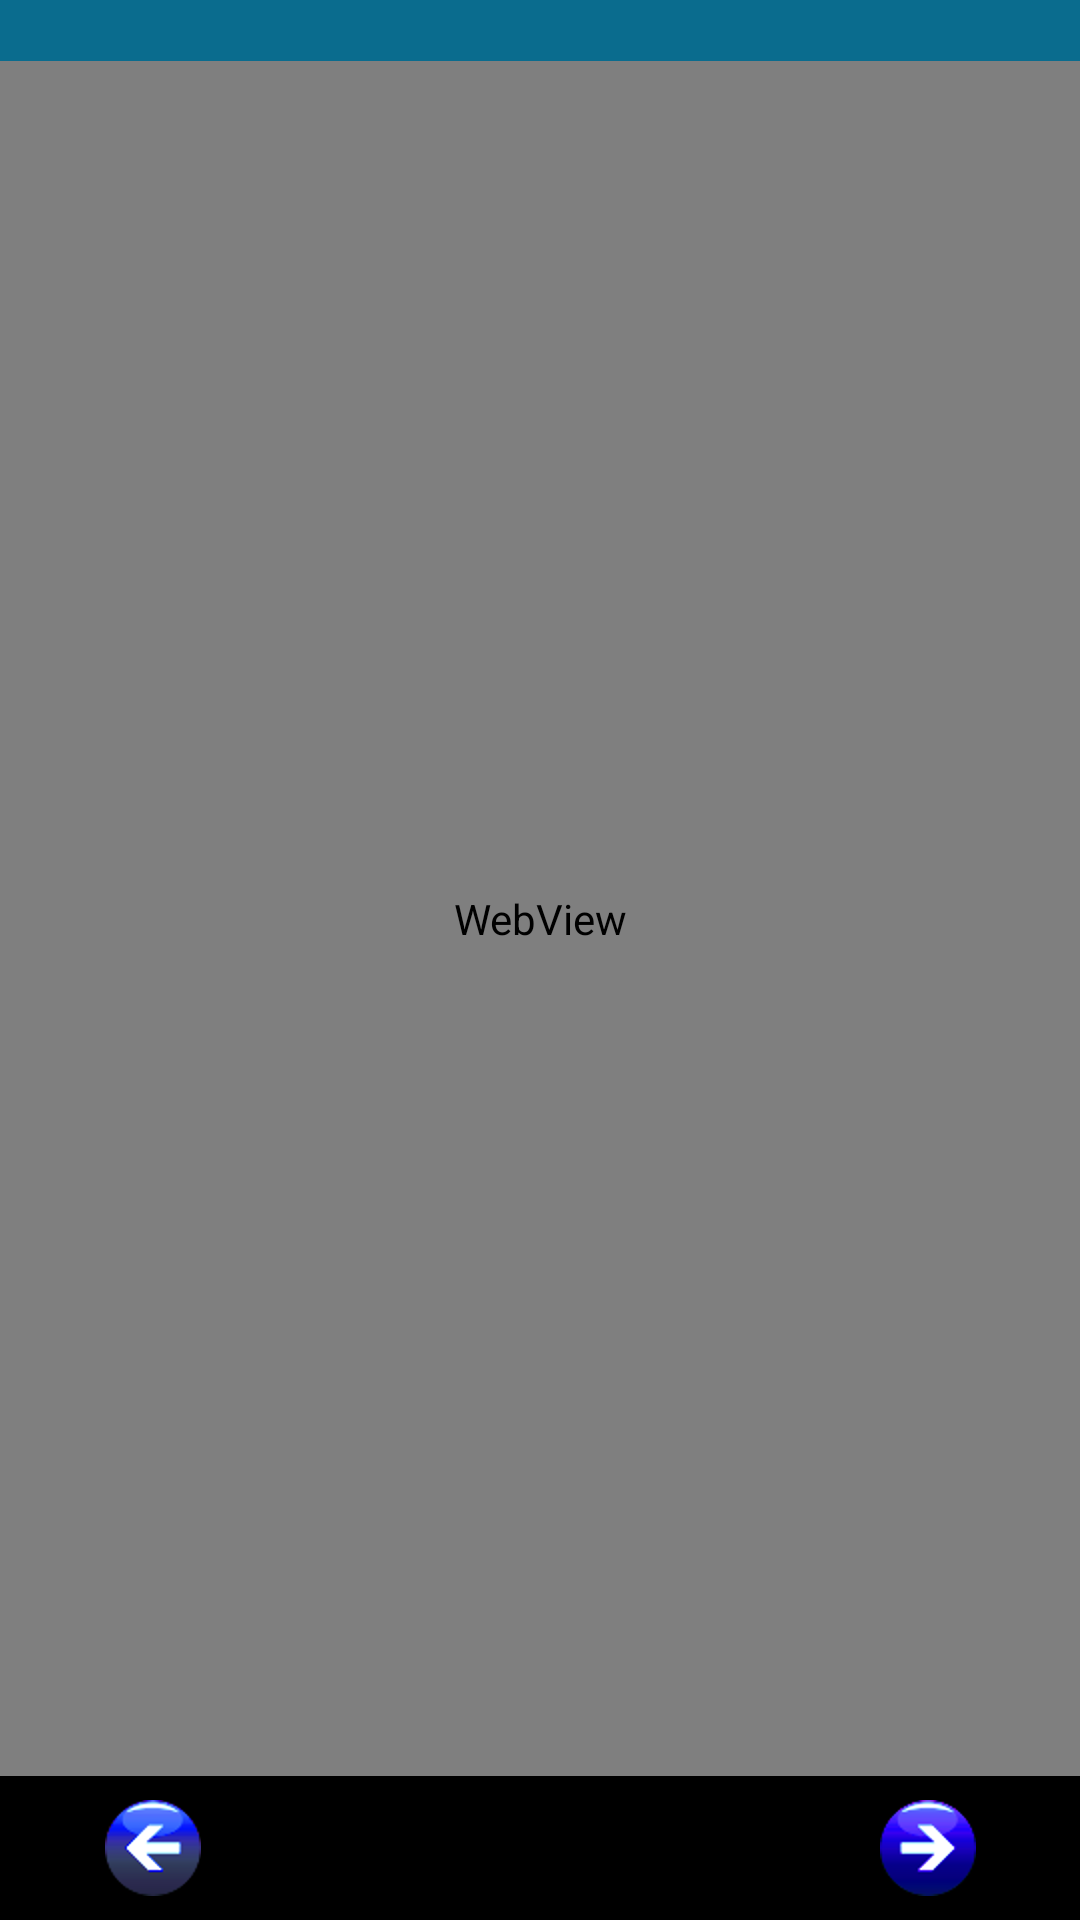

The Android layout XML behind this screen, and the referenced resources:
<!-- AndroidManifest.xml: application theme AppTheme -->
<!-- res/layout/activity_web.xml -->
<?xml version="1.0" encoding="utf-8"?>
<LinearLayout xmlns:android="http://schemas.android.com/apk/res/android"
    xmlns:ads="http://schemas.android.com/apk/res-auto"
    xmlns:tools="http://schemas.android.com/tools"
    android:layout_width="match_parent"
    android:layout_height="match_parent"
    android:background="@drawable/background_medium_portrait"
    android:orientation="vertical">

    <LinearLayout
        android:orientation="vertical"
        android:layout_width="fill_parent"
        android:layout_height="0dp"
        android:layout_weight="1">

        <TextView
            android:layout_width="match_parent"
            android:layout_height="wrap_content"
            android:background="@color/webText"
            android:textColor="@android:color/white"
            android:id="@+id/web_text"
            android:textSize="@dimen/font_size_small_medium"
           android:textStyle="bold" />

        <WebView
            android:layout_width="fill_parent"
            android:layout_height="fill_parent"
            android:id="@+id/webView1"
            android:layout_weight="1"
            android:foregroundGravity="center" />

        <LinearLayout
            android:layout_width="fill_parent"
            android:layout_height="wrap_content"
            android:gravity="center"
            android:orientation="horizontal"
            android:layout_weight="0"
android:background="@color/transparent"
            android:alpha="1.5">

            <ImageButton
                android:text="Back"
                android:layout_width="0dp"
                android:layout_height="wrap_content"
                android:id="@+id/btn_back"
                android:layout_weight="1"
                android:onClick="btn_next"
                android:src="@drawable/next"
                android:scaleType="center"
                android:background="@color/transparent"/>

            <Button
                android:id="@+id/btn_Share"
                android:layout_width="55dp"
                android:layout_height="wrap_content"
                android:background="@drawable/ic_menu_share"
                android:onClick="btn_Share" />

            <ImageButton
                android:layout_width="0dp"
                android:layout_height="wrap_content"
                android:id="@+id/web_favorite"
                android:onClick="btn_favorite"
                android:layout_weight="1"
                android:background="@color/transparent"/>



            <ImageButton
                android:layout_width="0dp"
                android:layout_height="wrap_content"
                android:id="@+id/btn_next"
                android:onClick="btn_back"
                android:src="@drawable/back"
                 android:scaleType="center"
                android:layout_weight="1"
                android:background="@color/transparent"/>

        </LinearLayout>

    </LinearLayout>
</LinearLayout>
<!-- resources referenced by this layout -->
<resources>
  <color name="transparent">#00000000</color>
  <color name="webText">#0A6C8E</color>
  <dimen name="font_size_small_medium">15sp</dimen>
  <!-- drawable back: png bitmap (drawable-hdpi, 6018 bytes) -->
  <!-- drawable background_medium_portrait: png bitmap (drawable-hdpi, 194025 bytes) -->
  <!-- drawable next: png bitmap (drawable-mdpi, 2255 bytes) -->
  <style name="AppTheme" parent="Theme.AppCompat.Light.DarkActionBar">
          
          <item name="colorPrimary">@color/colorPrimary</item>
          <item name="colorPrimaryDark">@color/colorPrimaryDark</item>
          <item name="colorAccent">@color/colorAccent</item>
  
          
      </style>
  <color name="colorPrimary">#f9b200</color>
  <color name="colorPrimaryDark">#b09001</color>
  <color name="colorAccent">#FF4081</color>
</resources>
